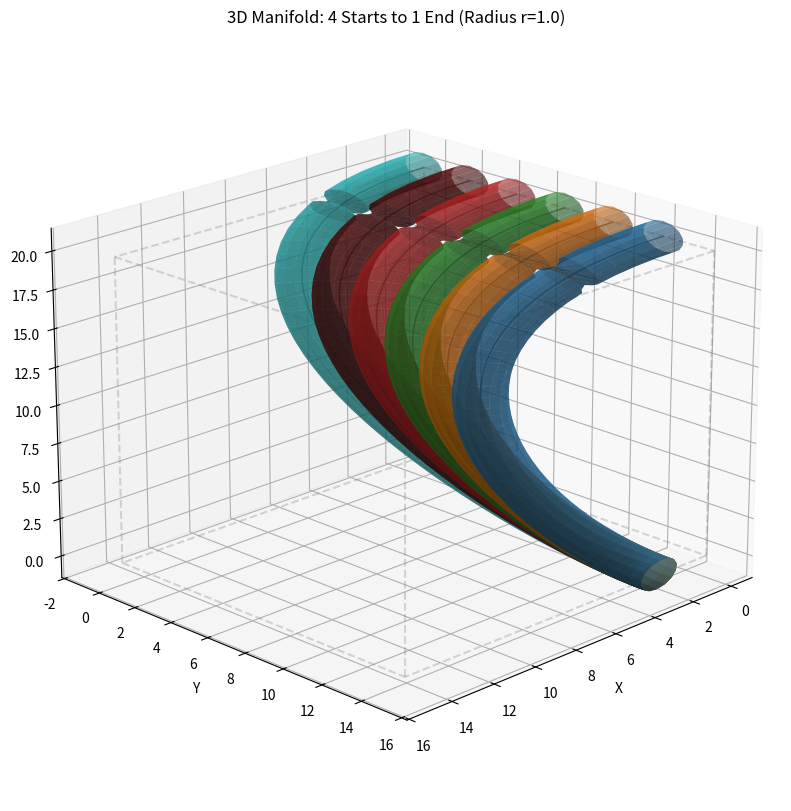

Write Python code to recreate this figure.
import numpy as np
import matplotlib.pyplot as plt
from scipy.interpolate import CubicHermiteSpline

def get_tube_surface(curve, radius, n_segments=15):
    """Generates X, Y, Z mesh grids for a tube around a 3D curve."""
    n_points = len(curve)
    theta = np.linspace(0, 2 * np.pi, n_segments)

    # Storage for mesh vertices
    X, Y, Z = np.zeros((n_points, n_segments)), np.zeros((n_points, n_segments)), np.zeros((n_points, n_segments))

    for i in range(n_points):
        p = curve[i]
        # Calculate tangent vector for the orientation of the circle
        if i < n_points - 1:
            tangent = curve[i+1] - curve[i]
        else:
            tangent = curve[i] - curve[i-1]

        tangent /= np.linalg.norm(tangent)

        # Create an orthogonal basis (Normal and Binormal)
        helper = np.array([1, 0, 0]) if abs(tangent[0]) < 0.9 else np.array([0, 1, 0])
        normal = np.cross(tangent, helper)
        normal /= np.linalg.norm(normal)
        binormal = np.cross(tangent, normal)

        # Create the ring of points around the centerline
        for j, t in enumerate(theta):
            ring_point = p + radius * (np.cos(t) * normal + np.sin(t) * binormal)
            X[i, j], Y[i, j], Z[i, j] = ring_point

    return X, Y, Z

# --- CONFIGURATION ---
radius = 1.0  # Physical thickness of the spline
bounds = {'x': (0, 15), 'y': (0, 15), 'z': (0, 20)}

# Start points and one End point (inside the bounds)
# starts = np.array([
#     [0, 12.5, 20],
#     [0, 7.5, 20],
#     [0, 5, 20],
#     [0, 0, 20],
# ])
starts = np.array([
    [0, 12.5, 20],
    [0, 10, 20],
    [0, 7.5, 20],
    [0, 5, 20],
    [0, 2.5, 20],
    [0, 0, 20],
])
end = np.array([2.5, 15, 0])

# Directions (Tangents) - Multiplier controls the "bend" radius
start_dir = np.array([1, 0, 0]) * 50
end_dir = np.array([0, 1, 0]) * 20

# --- PLOTTING ---
fig = plt.figure(figsize=(12, 10))
ax = fig.add_subplot(111, projection='3d')

colors = ['#1f77b4', '#ff7f0e', '#2ca02c', '#d62728', "#600505", "#27d3d6"]

for i, p_start in enumerate(starts):
    # Create the Spline
    spline = CubicHermiteSpline([0, 1], [p_start, end], [start_dir, end_dir])
    t_steps = np.linspace(0, 1, 40)
    curve = spline(t_steps)

    # Generate the 3D Pipe Surface
    X, Y, Z = get_tube_surface(curve, radius)

    # Plot the surface
    ax.plot_surface(X, Y, Z, color=colors[i], alpha=0.6, linewidth=0, antialiased=True)
    # Plot the centerline for clarity
    ax.plot(curve[:,0], curve[:,1], curve[:,2], color='black', lw=1, alpha=0.5)

# Draw Bounding Box (Wireframe)
for x in bounds['x']:
    for y in bounds['y']:
        ax.plot([x, x], [y, y], bounds['z'], color='gray', linestyle='--', alpha=0.3)
for x in bounds['x']:
    for z in bounds['z']:
        ax.plot([x, x], bounds['y'], [z, z], color='gray', linestyle='--', alpha=0.3)
for y in bounds['y']:
    for z in bounds['z']:
        ax.plot(bounds['x'], [y, y], [z, z], color='gray', linestyle='--', alpha=0.3)

ax.set_xlabel('X'); ax.set_ylabel('Y'); ax.set_zlabel('Z')
ax.set_title(f"3D Manifold: 4 Starts to 1 End (Radius r={radius})")
ax.view_init(elev=20, azim=45)
plt.show()
